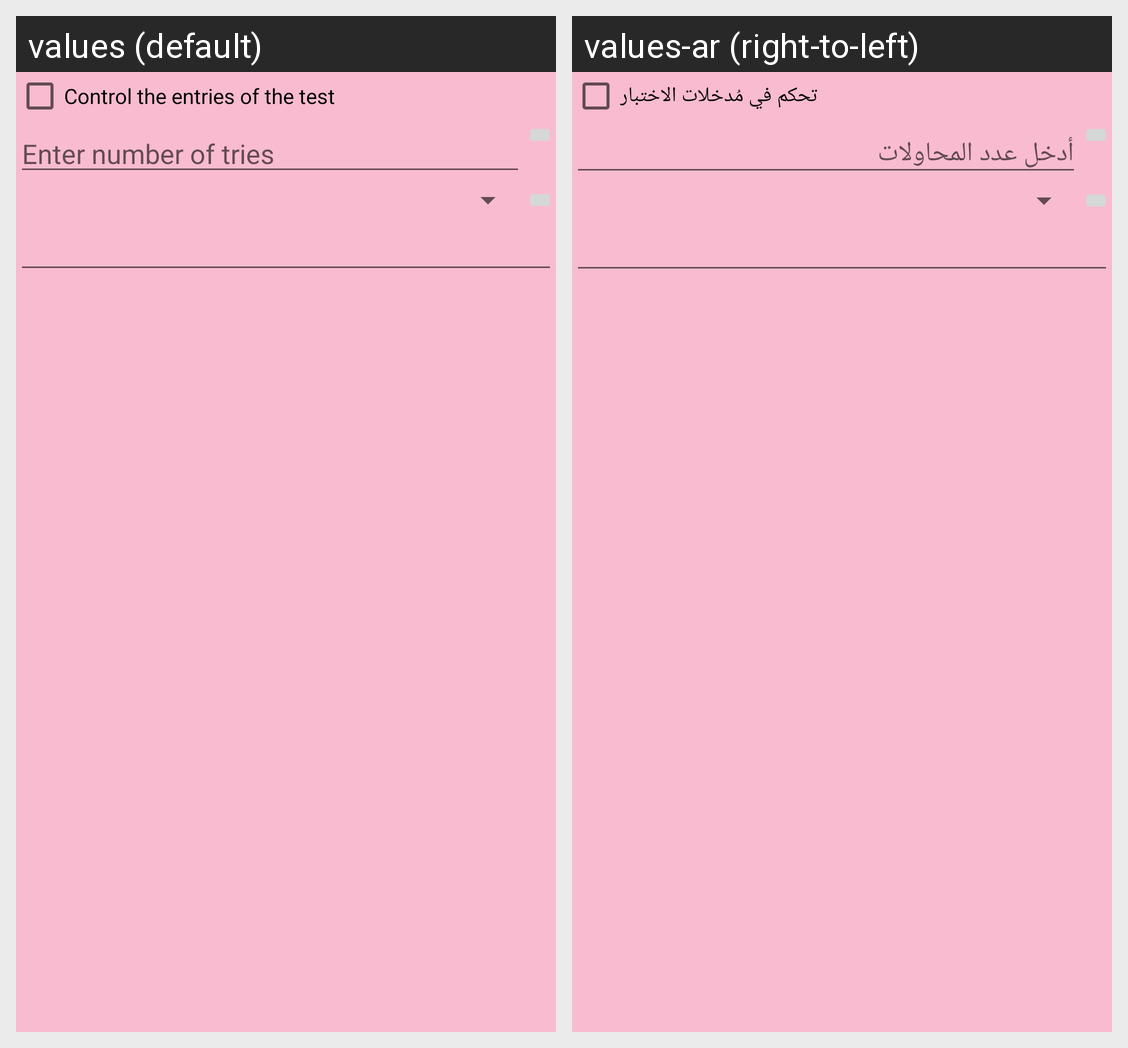

The same Android screen rendered under two of its app's locales, left to right. List the strings drawn on it with the default value and each locale's translation.
Android screen res/layout/enhanced_test_dialog_fragment.xml rendered under 2 locales, left to right: values (default), values-ar (right-to-left). Device: Nexus 5 (rendered at 1080×1920; each locale shown at half size, 540×960, under a caption strip naming it); theme MyMaterialTheme.
Strings drawn on this screen, with the default value and each locale's value (text and hints the layout hard-codes, and strings that could not be matched under every locale, appear in the picture but are not listed):

control_the_entries_of_the_test
  values: Control the entries of the test
  values-ar: تحكم في مُدخلات الاختبار

enter_tries_number
  values: Enter number of tries
  values-ar: أدخل عدد المحاولات
